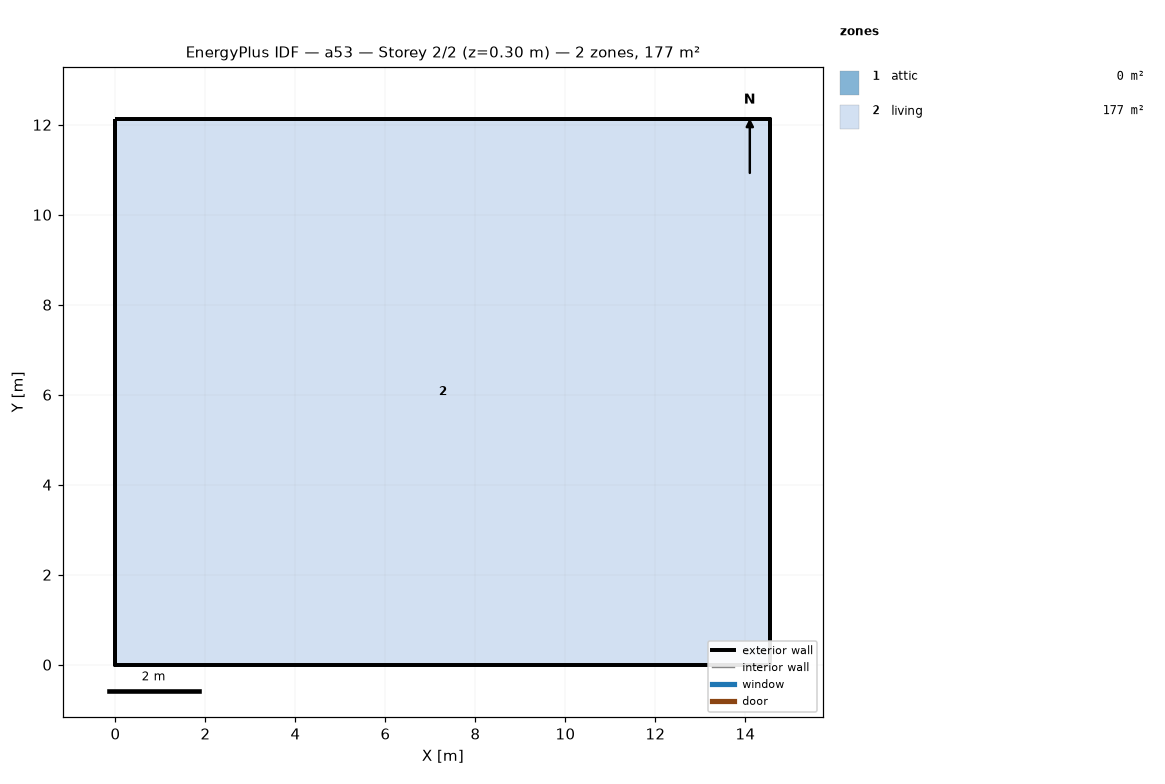
=== STOREY PLAN SPEC (per zone: floor XY polygon, exterior-wall plan segments, windows/doors) ===
zone 1: attic  (0.0 m²)
  exterior wall: (14.55, 0.00) – (14.55, 12.13) – (14.55, 6.06)  [18.2 m]
  exterior wall: (0.00, 12.13) – (0.00, 0.00) – (0.00, 6.06)  [18.2 m]
zone 2: living  (176.5 m²)
  floor: (0.00, 0.00) (0.00, 12.13) (14.55, 12.13) (14.55, 0.00)
  exterior wall: (0.00, 0.00) – (14.55, 0.00)  [14.6 m]
  exterior wall: (14.55, 0.00) – (14.55, 12.13)  [12.1 m]
  exterior wall: (14.55, 12.13) – (0.00, 12.13)  [14.6 m]
  exterior wall: (0.00, 12.13) – (0.00, 0.00)  [12.1 m]

=== DERIVED (storey summary) ===
Building: a53
Storey: 2 of 2  (floor level z = 0.30 m)
Storey gross floor area: 176.5 m²
Zones on this storey: 2
  - attic: floor 0.0 m²; exterior wall 36.4 m (24.5 m²); WWR 0.0%
  - living: floor 176.5 m²; exterior wall 53.4 m (146.4 m²); WWR 0.0%
Zone adjacency: (none detected)